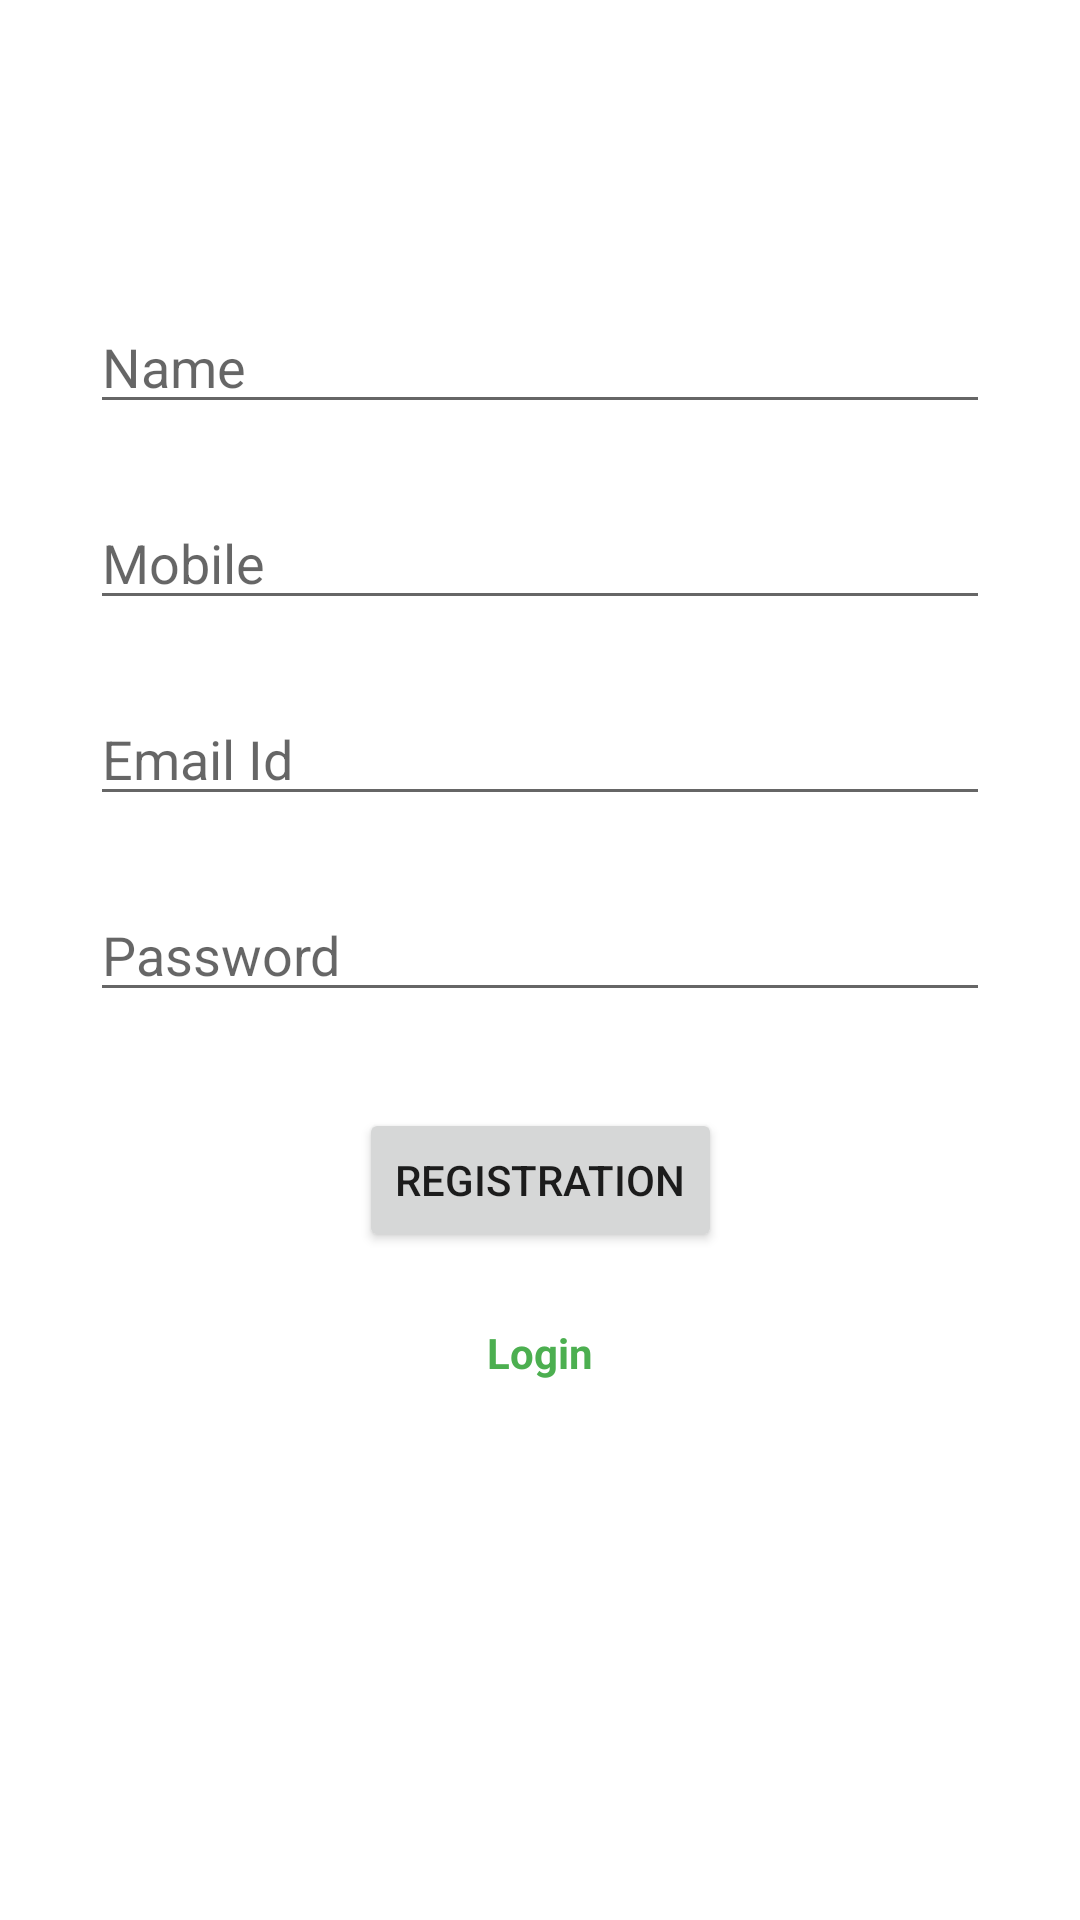

Android layout source for this screen:
<!-- AndroidManifest.xml: application theme Theme.BitBrothers -->
<!-- res/layout/activity_registration.xml -->
<?xml version="1.0" encoding="utf-8"?>
<androidx.constraintlayout.widget.ConstraintLayout xmlns:android="http://schemas.android.com/apk/res/android"
    xmlns:app="http://schemas.android.com/apk/res-auto"
    xmlns:tools="http://schemas.android.com/tools"
    android:layout_width="match_parent"
    android:layout_height="match_parent"
    tools:context=".registration">

    <EditText
        android:id="@+id/emailR"
        android:layout_width="match_parent"
        android:layout_height="wrap_content"
        android:layout_marginLeft="30dp"
        android:layout_marginTop="24dp"
        android:layout_marginRight="30dp"
        android:ems="10"
        android:hint="Email Id"
        android:inputType="textEmailAddress"
        app:layout_constraintEnd_toEndOf="parent"
        app:layout_constraintStart_toStartOf="parent"
        app:layout_constraintTop_toBottomOf="@+id/mobileR" />

    <EditText
        android:id="@+id/passwordR"
        android:layout_width="match_parent"
        android:layout_height="wrap_content"
        android:layout_marginLeft="30dp"
        android:layout_marginTop="24dp"
        android:layout_marginRight="30dp"
        android:ems="10"
        android:hint="Password"
        android:inputType="textPassword"
        app:layout_constraintEnd_toEndOf="parent"
        app:layout_constraintStart_toStartOf="parent"
        app:layout_constraintTop_toBottomOf="@+id/emailR" />

    <Button
        android:id="@+id/loginL"
        android:layout_width="wrap_content"
        android:layout_height="wrap_content"
        android:layout_marginTop="32dp"
        android:text="Registration"
        app:layout_constraintEnd_toEndOf="parent"
        app:layout_constraintStart_toStartOf="parent"
        app:layout_constraintTop_toBottomOf="@+id/passwordR" />

    <TextView
        android:id="@+id/loginR"
        android:layout_width="wrap_content"
        android:layout_height="wrap_content"
        android:layout_marginTop="24dp"
        android:text="Login"
        android:textColor="#4CAF50"
        android:textStyle="bold"
        app:layout_constraintEnd_toEndOf="parent"
        app:layout_constraintStart_toStartOf="parent"
        app:layout_constraintTop_toBottomOf="@+id/loginL" />

    <EditText
        android:id="@+id/nameR"
        android:layout_width="match_parent"
        android:layout_height="wrap_content"
        android:layout_marginLeft="30dp"
        android:layout_marginTop="100dp"
        android:layout_marginRight="30dp"
        android:ems="10"
        android:hint="Name"
        android:inputType="textPersonName"
        app:layout_constraintEnd_toEndOf="parent"
        app:layout_constraintHorizontal_bias="0.516"
        app:layout_constraintStart_toStartOf="parent"
        app:layout_constraintTop_toTopOf="parent" />

    <EditText
        android:id="@+id/mobileR"
        android:layout_width="match_parent"
        android:layout_height="wrap_content"
        android:layout_marginLeft="30dp"
        android:layout_marginTop="24dp"
        android:layout_marginRight="30dp"
        android:ems="10"
        android:hint="Mobile"
        android:inputType="phone"
        app:layout_constraintEnd_toEndOf="parent"
        app:layout_constraintStart_toStartOf="parent"
        app:layout_constraintTop_toBottomOf="@+id/nameR" />

</androidx.constraintlayout.widget.ConstraintLayout>
<!-- resources referenced by this layout -->
<resources>
  <style name="Theme.BitBrothers" parent="Theme.MaterialComponents.DayNight.DarkActionBar">
          
          <item name="colorPrimary">@color/purple_500</item>
          <item name="colorPrimaryVariant">@color/purple_700</item>
          <item name="colorOnPrimary">@color/white</item>
          
          <item name="colorSecondary">@color/teal_200</item>
          <item name="colorSecondaryVariant">@color/teal_700</item>
          <item name="colorOnSecondary">@color/black</item>
          
          <item name="android:statusBarColor" tools:targetApi="l">?attr/colorPrimaryVariant</item>
          
      </style>
  <!-- not gathered from this repository: default colours our renderer supplied (Android Studio template values) -->
  <color name="purple_500">#FF6200EE</color>
  <color name="purple_700">#FF3700B3</color>
  <color name="teal_200">#FF03DAC5</color>
  <color name="teal_700">#FF018786</color>
  <color name="black">#FF000000</color>
  <color name="white">#FFFFFFFF</color>
</resources>
